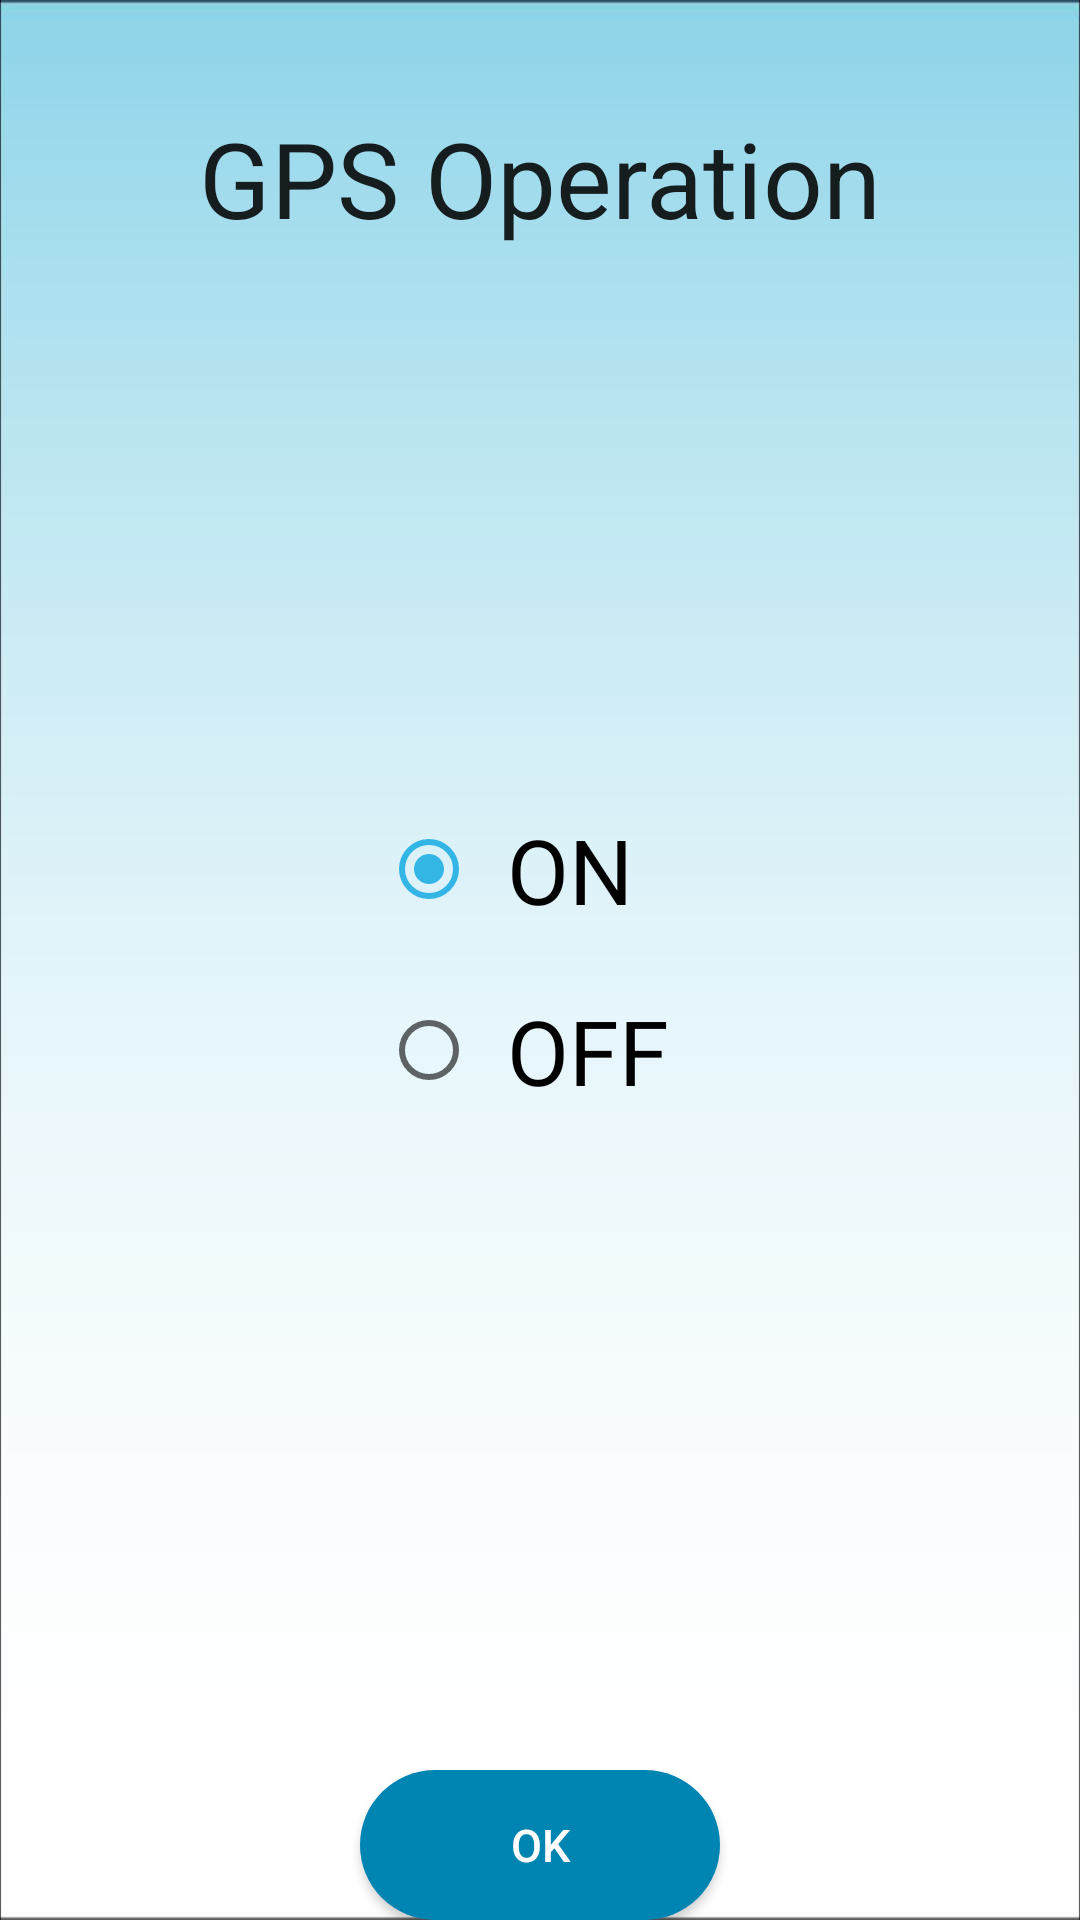

Reconstruct the res/layout file that produces this screen, plus the resources it refers to.
<!-- AndroidManifest.xml: application theme AppTheme -->
<!-- res/layout/activity_gps.xml -->
<?xml version="1.0" encoding="utf-8"?>
<RelativeLayout xmlns:android="http://schemas.android.com/apk/res/android"
    xmlns:tools="http://schemas.android.com/tools"
    android:id="@+id/activity_gps"
    android:layout_width="match_parent"
    android:layout_height="match_parent"
    android:paddingBottom="@dimen/activity_vertical_margin"
    android:paddingLeft="@dimen/activity_horizontal_margin"
    android:paddingRight="@dimen/activity_horizontal_margin"
    android:paddingTop="@dimen/activity_vertical_margin"
    android:background="@drawable/lightblue"

    tools:context="com.example.naqi.mobiledatabase.GPS">

    <RadioGroup
        android:layout_width="wrap_content"
        android:layout_height="wrap_content"
        android:theme="@style/AppTheme"
        android:layout_gravity="center|bottom"
        android:layout_centerInParent="true"
        android:layout_weight="0.52">

        <RadioButton
            android:layout_width="wrap_content"
            android:layout_height="wrap_content"
            android:text="ON"
            android:id="@+id/on"
            android:textSize="30dp"
            android:padding="10dp"
            android:checked="true"/>

        <RadioButton
            android:layout_width="wrap_content"
            android:layout_height="wrap_content"
            android:text="OFF"
            android:padding="10dp"
            android:textSize="30dp"
            android:id="@+id/radioButton" />
    </RadioGroup>

    <Button
        android:layout_width="120dp"
        android:layout_height="50dp"
        android:text="OK"
        android:background="@drawable/shape"
        android:textSize="15sp"
        android:layout_gravity="bottom|center"
        android:id="@+id/back"
        android:layout_alignParentBottom="true"
        android:layout_centerInParent="true"
        android:textColor="@android:color/background_light"
        android:onClick="GoBack"/>

    <TextView
        android:layout_width="wrap_content"
        android:layout_height="wrap_content"
        android:textAppearance="?android:attr/textAppearanceLarge"
        android:text="GPS Operation"
        android:textSize="35sp"
        android:layout_alignParentTop="true"
        android:layout_centerHorizontal="true"
        android:layout_marginTop="36dp"
        android:id="@+id/textView10" />

</RelativeLayout>
<!-- resources referenced by this layout -->
<resources>
  <!-- drawable lightblue: jpg bitmap (drawable, 18322 bytes) -->
  <!-- drawable shape (drawable) -->
  <?xml version="1.0" encoding="utf-8"?>
  <shape xmlns:android="http://schemas.android.com/apk/res/android"
      android:shape="rectangle" android:padding="10dp">
      <solid android:color="@color/colorPrimaryDark"/>
      <corners
          android:bottomRightRadius="200dp"
          android:bottomLeftRadius="200dp"
          android:topLeftRadius="200dp"
          android:topRightRadius="200dp"
          />
  </shape>
  <style name="AppTheme" parent="Theme.AppCompat.Light.DarkActionBar">
          
          <item name="colorPrimary">@color/colorPrimary</item>
          <item name="colorPrimaryDark">@color/colorPrimaryDark</item>
          <item name="colorAccent">@color/colorAccent</item>
      </style>
  <color name="colorPrimaryDark">#0085b3</color>
  <color name="colorPrimary">#ff33b5e5</color>
  <color name="colorAccent">#ff33b5e5</color>
</resources>
